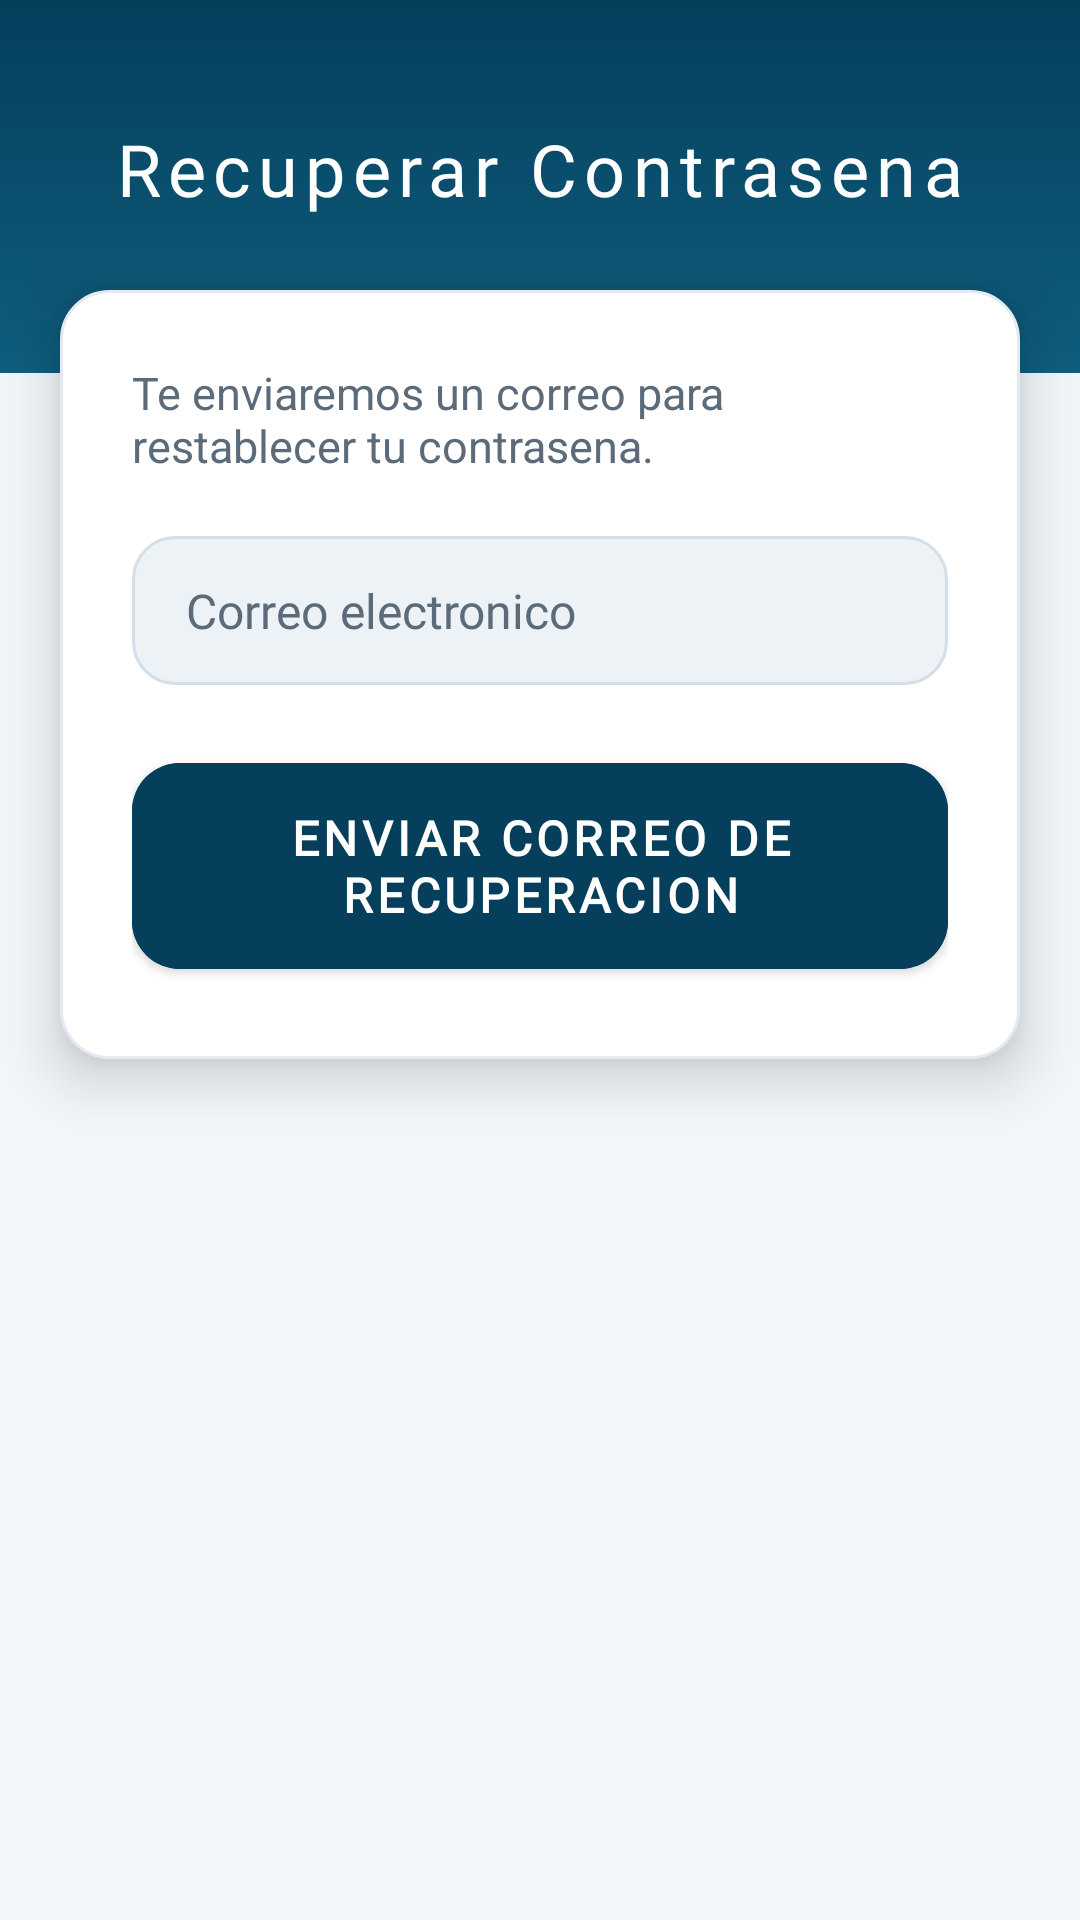

Write the Android layout XML for this screen, with the resource values it uses.
<!-- AndroidManifest.xml: activity theme themeApp.Healthypath -->
<!-- res/layout/activity_password_recover.xml -->
<?xml version="1.0" encoding="utf-8"?>
<ScrollView xmlns:android="http://schemas.android.com/apk/res/android"
    xmlns:app="http://schemas.android.com/apk/res-auto"
    xmlns:tools="http://schemas.android.com/tools"
    android:layout_width="match_parent"
    android:layout_height="match_parent"
    android:background="@color/background_light"
    android:fillViewport="true">

    <LinearLayout
        android:layout_width="match_parent"
        android:layout_height="wrap_content"
        android:orientation="vertical">

        <LinearLayout
            android:layout_width="match_parent"
            android:layout_height="wrap_content"
            android:background="@drawable/header_bg"
            android:gravity="center"
            android:orientation="vertical"
            android:paddingHorizontal="24dp"
            android:paddingTop="40dp"
            android:paddingBottom="52dp">

            <TextView
                android:layout_width="wrap_content"
                android:layout_height="wrap_content"
                android:fontFamily="@font/poppins_bold"
                android:letterSpacing="0.1"
                android:text="Recuperar Contrasena"
                android:textColor="@color/white"
                android:textSize="24sp"
                android:textStyle="normal" />
        </LinearLayout>

        <LinearLayout
            android:layout_width="match_parent"
            android:layout_height="wrap_content"
            android:layout_marginStart="20dp"
            android:layout_marginTop="-28dp"
            android:layout_marginEnd="20dp"
            android:background="@drawable/border_style"
            android:elevation="12dp"
            android:orientation="vertical"
            android:padding="24dp">

            <TextView
                android:layout_width="match_parent"
                android:layout_height="wrap_content"
                android:text="Te enviaremos un correo para restablecer tu contrasena."
                android:textColor="@color/text_secondary"
                android:textSize="15sp" />

            <EditText
                android:id="@+id/editRecuperar"
                style="@style/Widget.Healthypath.EditText"
                android:layout_width="match_parent"
                android:layout_height="wrap_content"
                android:layout_marginTop="20dp"
                android:autofillHints="emailAddress"
                android:hint="Correo electronico"
                android:inputType="textEmailAddress"
                android:maxLines="1"
                android:singleLine="true"
                tools:ignore="LabelFor" />

            <com.google.android.material.button.MaterialButton
                android:id="@+id/botonRecuperar"
                style="@style/Widget.Healthypath.Button"
                android:layout_width="match_parent"
                android:layout_height="wrap_content"
                android:layout_marginTop="20dp"
                android:text="Enviar correo de recuperacion" />

            <ProgressBar
                android:id="@+id/progressBarRecuperar"
                style="?android:attr/progressBarStyle"
                android:layout_width="wrap_content"
                android:layout_height="wrap_content"
                android:layout_gravity="center"
                android:layout_marginTop="16dp"
                android:indeterminateTint="@color/DarkBlue"
                android:visibility="gone" />

        </LinearLayout>

    </LinearLayout>
</ScrollView>
<!-- resources referenced by this layout -->
<resources>
  <color name="DarkBlue">#053F5C</color>
  <color name="background_light">#F4F7FA</color>
  <color name="text_secondary">#5C6B7A</color>
  <color name="white">#FFFFFFFF</color>
  <!-- drawable border_style (drawable) -->
  <?xml version="1.0" encoding="utf-8"?>
  <shape xmlns:android="http://schemas.android.com/apk/res/android">
      <solid android:color="@color/surface" />
      <stroke
          android:width="1dp"
          android:color="@color/card_stroke" />
      <corners android:radius="16dp" />
      <padding
          android:top="16dp"
          android:left="16dp"
          android:bottom="16dp"
          android:right="16dp" />
  </shape>
  <!-- drawable header_bg (drawable) -->
  <?xml version="1.0" encoding="utf-8"?>
  <shape xmlns:android="http://schemas.android.com/apk/res/android">
      <gradient
          android:angle="270"
          android:startColor="@color/DarkBlue"
          android:endColor="#0E5E7E" />
  </shape>
  <style name="Widget.Healthypath.Button" parent="Widget.MaterialComponents.Button">
          <item name="android:backgroundTint">@color/DarkBlue</item>
          <item name="android:textSize">16sp</item>
          <item name="android:textStyle">bold</item>
          <item name="android:textColor">@color/white</item>
          <item name="android:fontFamily">@font/poppins_bold</item>
          <item name="cornerRadius">16dp</item>
          <item name="android:paddingTop">14dp</item>
          <item name="android:paddingBottom">14dp</item>
      </style>
  <style name="Widget.Healthypath.EditText" parent="Widget.AppCompat.EditText">
          <item name="android:background">@drawable/input_edittext</item>
          <item name="android:textColor">@color/text_primary</item>
          <item name="android:textColorHint">@color/text_secondary</item>
          <item name="android:textSize">16sp</item>
          <item name="android:fontFamily">@font/poppins_light</item>
          <item name="android:paddingLeft">18dp</item>
          <item name="android:paddingRight">18dp</item>
          <item name="android:paddingTop">14dp</item>
          <item name="android:paddingBottom">14dp</item>
      </style>
  <style name="themeApp.Healthypath" parent="Theme.MaterialComponents.DayNight.NoActionBar">
          
          <item name="colorPrimary">@color/DarkBlue</item>
          <item name="colorPrimaryVariant">@color/DarkBlue</item>
          <item name="colorOnPrimary">@color/white</item>
          <item name="colorSecondary">@color/SeaBlue</item>
          <item name="colorSecondaryVariant">@color/SoftOrange</item>
          <item name="colorOnSecondary">@color/black</item>
          <item name="android:statusBarColor">@color/DarkBlue</item>
          <item name="android:windowLightStatusBar">false</item>
          <item name="android:navigationBarColor">@color/DarkBlue</item>
          <item name="android:colorBackground">@color/background_light</item>
          <item name="android:textColorPrimary">@color/text_primary</item>
          <item name="android:textColorSecondary">@color/text_secondary</item>
      </style>
  <color name="surface">#FFFFFF</color>
  <color name="card_stroke">#E4EAF1</color>
  <color name="text_primary">#172B4D</color>
  <color name="SeaBlue">#EEB6C0C8</color>
  <color name="SoftOrange">#F7AD19</color>
  <color name="black">#FF000000</color>
  <color name="input_fill">#EDF2F7</color>
  <color name="input_stroke">#D3DEE8</color>
</resources>
